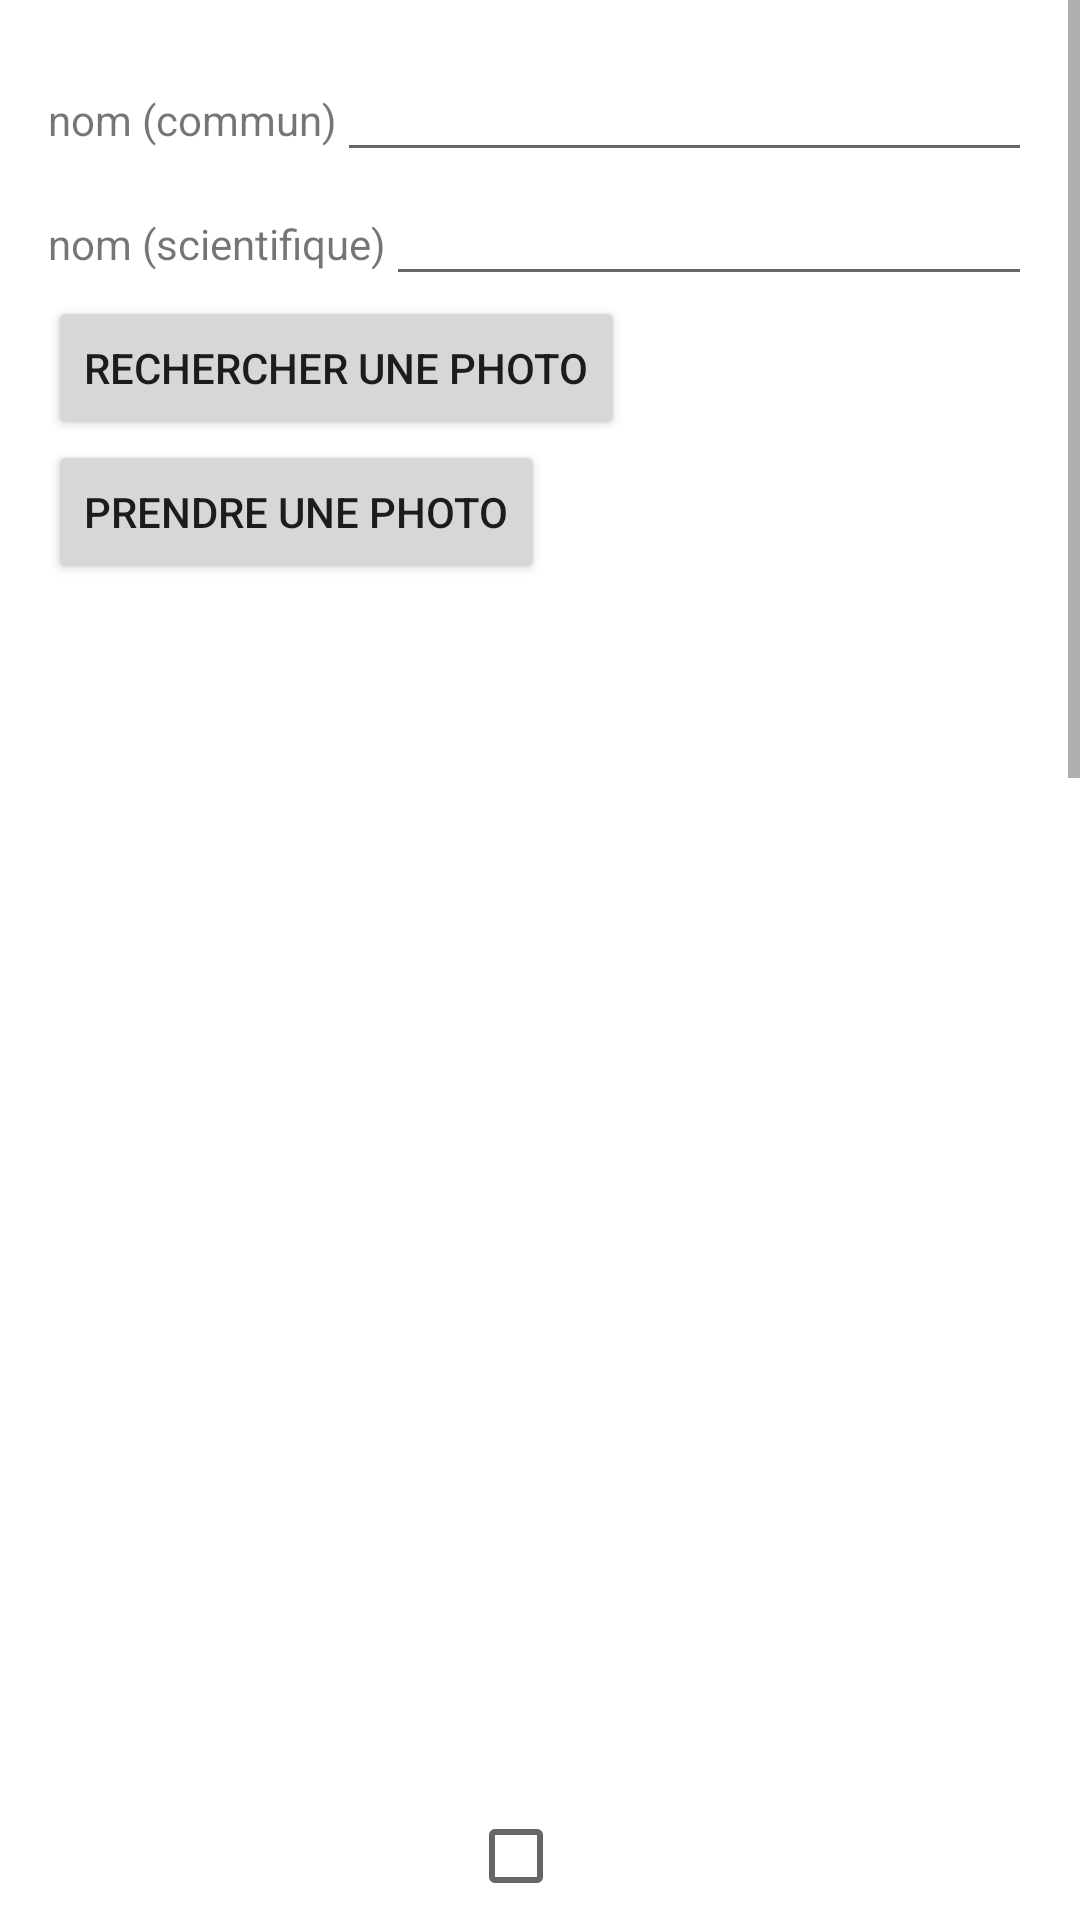

Layout XML and referenced resources for this Android screen:
<!-- AndroidManifest.xml: application theme Theme.Vegeteau -->
<!-- res/layout/fragment_ajouter.xml -->
<?xml version="1.0" encoding="utf-8"?>
<LinearLayout xmlns:android="http://schemas.android.com/apk/res/android"
    xmlns:tools="http://schemas.android.com/tools"
    android:layout_width="match_parent"
    android:layout_height="match_parent"

    tools:context=".AjouterFragment"
    android:orientation="vertical">
    

    <ScrollView
        android:layout_width="match_parent"
        android:layout_height="match_parent">
        
        <LinearLayout
            android:orientation="vertical"
            android:layout_width="match_parent"
            android:layout_height="match_parent"

            android:paddingBottom="16dp"
            android:paddingLeft="16dp"
            android:paddingRight="16dp"
            android:paddingTop="16dp"
            >

    <LinearLayout
        android:orientation="horizontal"
        android:layout_width="match_parent"
        android:layout_height="wrap_content">
        <TextView
            android:layout_width="wrap_content"
            android:layout_height="wrap_content"
            android:text="nom (commun)" />
        <EditText
            android:layout_width="match_parent"
            android:layout_height="wrap_content"
            android:id="@+id/ed_nomverna"/>
    </LinearLayout>

    <LinearLayout
        android:orientation="horizontal"
        android:layout_width="match_parent"
        android:layout_height="wrap_content">

        <TextView
            android:layout_width="wrap_content"
            android:layout_height="wrap_content"
            android:text="nom (scientifique)"/>
        <EditText
            android:layout_width="match_parent"
            android:layout_height="wrap_content"
            android:id="@+id/ed_nomscient"/>
    </LinearLayout>
    <LinearLayout
        android:layout_width="match_parent"
        android:layout_height="wrap_content"
        android:orientation="vertical">
        <Button
            android:id="@+id/choose_image_btn"
            android:layout_width="wrap_content"
            android:layout_height="wrap_content"
            android:text="rechercher une photo"/>
        <Button
            android:id="@+id/take_image_btn"
            android:layout_width="wrap_content"
            android:layout_height="wrap_content"
            android:text="prendre une photo"/>
        <ImageView
            android:id="@+id/image_view"
            android:src="@drawable/ic_image_black_24dp"
            android:scaleType="centerCrop"
            android:layout_width="400dp"
            android:layout_height="400dp"
            />
    </LinearLayout>



        <LinearLayout
            android:layout_width="match_parent"
            android:layout_height="wrap_content"
            android:orientation="vertical"
            >
        <include layout="@layout/choix_freq"
            android:id="@+id/arros1"

            />
        <include layout="@layout/choix_freq"
            android:id="@+id/arros2"
            />
        <include layout="@layout/choix_freq"
            android:id="@+id/arros3"
            />
    </LinearLayout>


    <Button
        android:layout_width="wrap_content"
        android:layout_height="wrap_content"
        android:text="ajouter"
        android:id="@+id/b_ajouter"
        />
        </LinearLayout>
    </ScrollView>
</LinearLayout>
<!-- res/layout/choix_freq.xml (included above) -->
<?xml version="1.0" encoding="utf-8"?>
<LinearLayout xmlns:android="http://schemas.android.com/apk/res/android"
    xmlns:tools="http://schemas.android.com/tools"
    android:layout_width="match_parent"
    android:layout_height="wrap_content"
    android:orientation="vertical"
    tools:showIn="@layout/fragment_ajouter"
    >
    <CheckBox
        android:id="@+id/chckactiv"
        android:layout_width="wrap_content"
        android:layout_height="wrap_content"
        android:layout_gravity="center_horizontal" />

    <LinearLayout
        android:layout_width="337dp"
        android:layout_height="wrap_content"
        android:orientation="vertical">

        <TextView
            android:layout_width="wrap_content"
            android:layout_height="wrap_content"
            android:layout_gravity="center"
            android:text="début de la période:" />

        <LinearLayout
            android:layout_width="wrap_content"
            android:layout_height="wrap_content"
            android:orientation="horizontal">

            <TextView
                android:layout_width="wrap_content"
                android:layout_height="wrap_content"
                android:text="Jour:" />

            <Spinner
                android:id="@+id/jourdeb"
                android:entries="@array/Daysinmonth"
                android:layout_width="70dp"
                android:layout_height="45dp"
                android:background="#ffffff"
                />

            <TextView
                android:layout_width="wrap_content"
                android:layout_height="wrap_content"
                android:text="Mois:" />

            <Spinner
                android:id="@+id/moisdeb"
                android:entries="@array/Months"
                android:layout_width="70dp"
                android:layout_height="45dp"
                android:background="#ffffff"
                />
        </LinearLayout>

        <TextView
            android:layout_width="wrap_content"
            android:layout_height="wrap_content"
            android:layout_gravity="center"
            android:text="fin de la période:" />

        <LinearLayout
            android:layout_width="wrap_content"
            android:layout_height="wrap_content"
            android:orientation="horizontal">

            <TextView
                android:layout_width="wrap_content"
                android:layout_height="wrap_content"
                android:text="Jour:"
                android:background="#ffffff"
                />

            <Spinner
                android:id="@+id/jourfin"
                android:entries="@array/Daysinmonth"
                android:layout_width="70dp"
                android:layout_height="45dp"
                android:background="#ffffff"
                />

            <TextView
                android:layout_width="wrap_content"
                android:layout_height="wrap_content"
                android:text="Mois:" />

            <Spinner
                android:id="@+id/moisfin"
                android:entries="@array/Months"
                android:layout_width="70dp"
                android:layout_height="45dp"
                android:background="#ffffff"
                />
        </LinearLayout>

        <TextView
            android:layout_width="wrap_content"
            android:layout_height="wrap_content"
            android:layout_gravity="center_horizontal"
            android:text="Fréquence d'arrosage en jours"/>

        <EditText
            android:id="@+id/edtextfreqj"
            android:layout_width="70dp"
            android:layout_height="45dp"
            android:inputType="number"
            android:layout_gravity="center_horizontal"
            />

        <TextView
            android:layout_width="wrap_content"
            android:layout_height="wrap_content"
            android:layout_gravity="center"
            android:text="Type d\'arrosage" />

        <RadioGroup
            android:layout_width="wrap_content"
            android:layout_height="wrap_content"
            android:layout_gravity="center"
            android:orientation="horizontal">

            <TextView
                android:layout_width="wrap_content"
                android:layout_height="wrap_content"
                android:text="Normal" />

            <RadioButton
                android:id="@+id/radbnormal"
                android:layout_width="wrap_content"
                android:layout_height="wrap_content" />

            <TextView
                android:layout_width="wrap_content"
                android:layout_height="wrap_content"
                android:text="Nutritif" />

            <RadioButton
                android:id="@+id/radbnutri"
                android:layout_width="wrap_content"
                android:layout_height="wrap_content" />

        </RadioGroup>

    </LinearLayout>

</LinearLayout>
<!-- resources referenced by this layout -->
<resources>
  <string-array name="Daysinmonth">
          <item>1</item>
          <item>2</item>
          <item>3</item>
          <item>4</item>
          <item>5</item>
          <item>6</item>
          <item>7</item>
          <item>8</item>
          <item>9</item>
          <item>10</item>
          <item>11</item>
          <item>12</item>
          <item>13</item>
          <item>14</item>
          <item>15</item>
          <item>16</item>
          <item>17</item>
          <item>18</item>
          <item>19</item>
          <item>20</item>
          <item>21</item>
          <item>22</item>
          <item>23</item>
          <item>24</item>
          <item>25</item>
          <item>26</item>
          <item>27</item>
          <item>28</item>
          <item>29</item>
          <item>30</item>
          <item>31</item>
      </string-array>
  <string-array name="Months">
          <item>Janvier</item>
          <item>Février</item>
          <item>Mars</item>
          <item>Avril</item>
          <item>Mai</item>
          <item>Juin</item>
          <item>Juillet</item>
          <item>Août</item>
          <item>Septembre</item>
          <item>Octobre</item>
          <item>Novembre</item>
          <item>Décembre</item>
      </string-array>
  <style name="Theme.Vegeteau" parent="Theme.MaterialComponents.DayNight.DarkActionBar">
          
          <item name="colorPrimary">@color/beau_vert</item>
          <item name="colorPrimaryVariant">@color/vert_plus_foncee</item>
          <item name="colorOnPrimary">@color/white</item>
          
          <item name="colorSecondary">@color/beau_vert</item>
          <item name="colorSecondaryVariant">@color/vert_plus_foncee</item>
          <item name="colorOnSecondary">@color/white</item>
          
          <item name="android:statusBarColor" tools:targetApi="l">?attr/colorPrimaryVariant</item>
          
      </style>
  <color name="beau_vert">#97bda1</color>
  <color name="vert_plus_foncee">#7bad88</color>
  <color name="white">#FFFFFFFF</color>
</resources>
